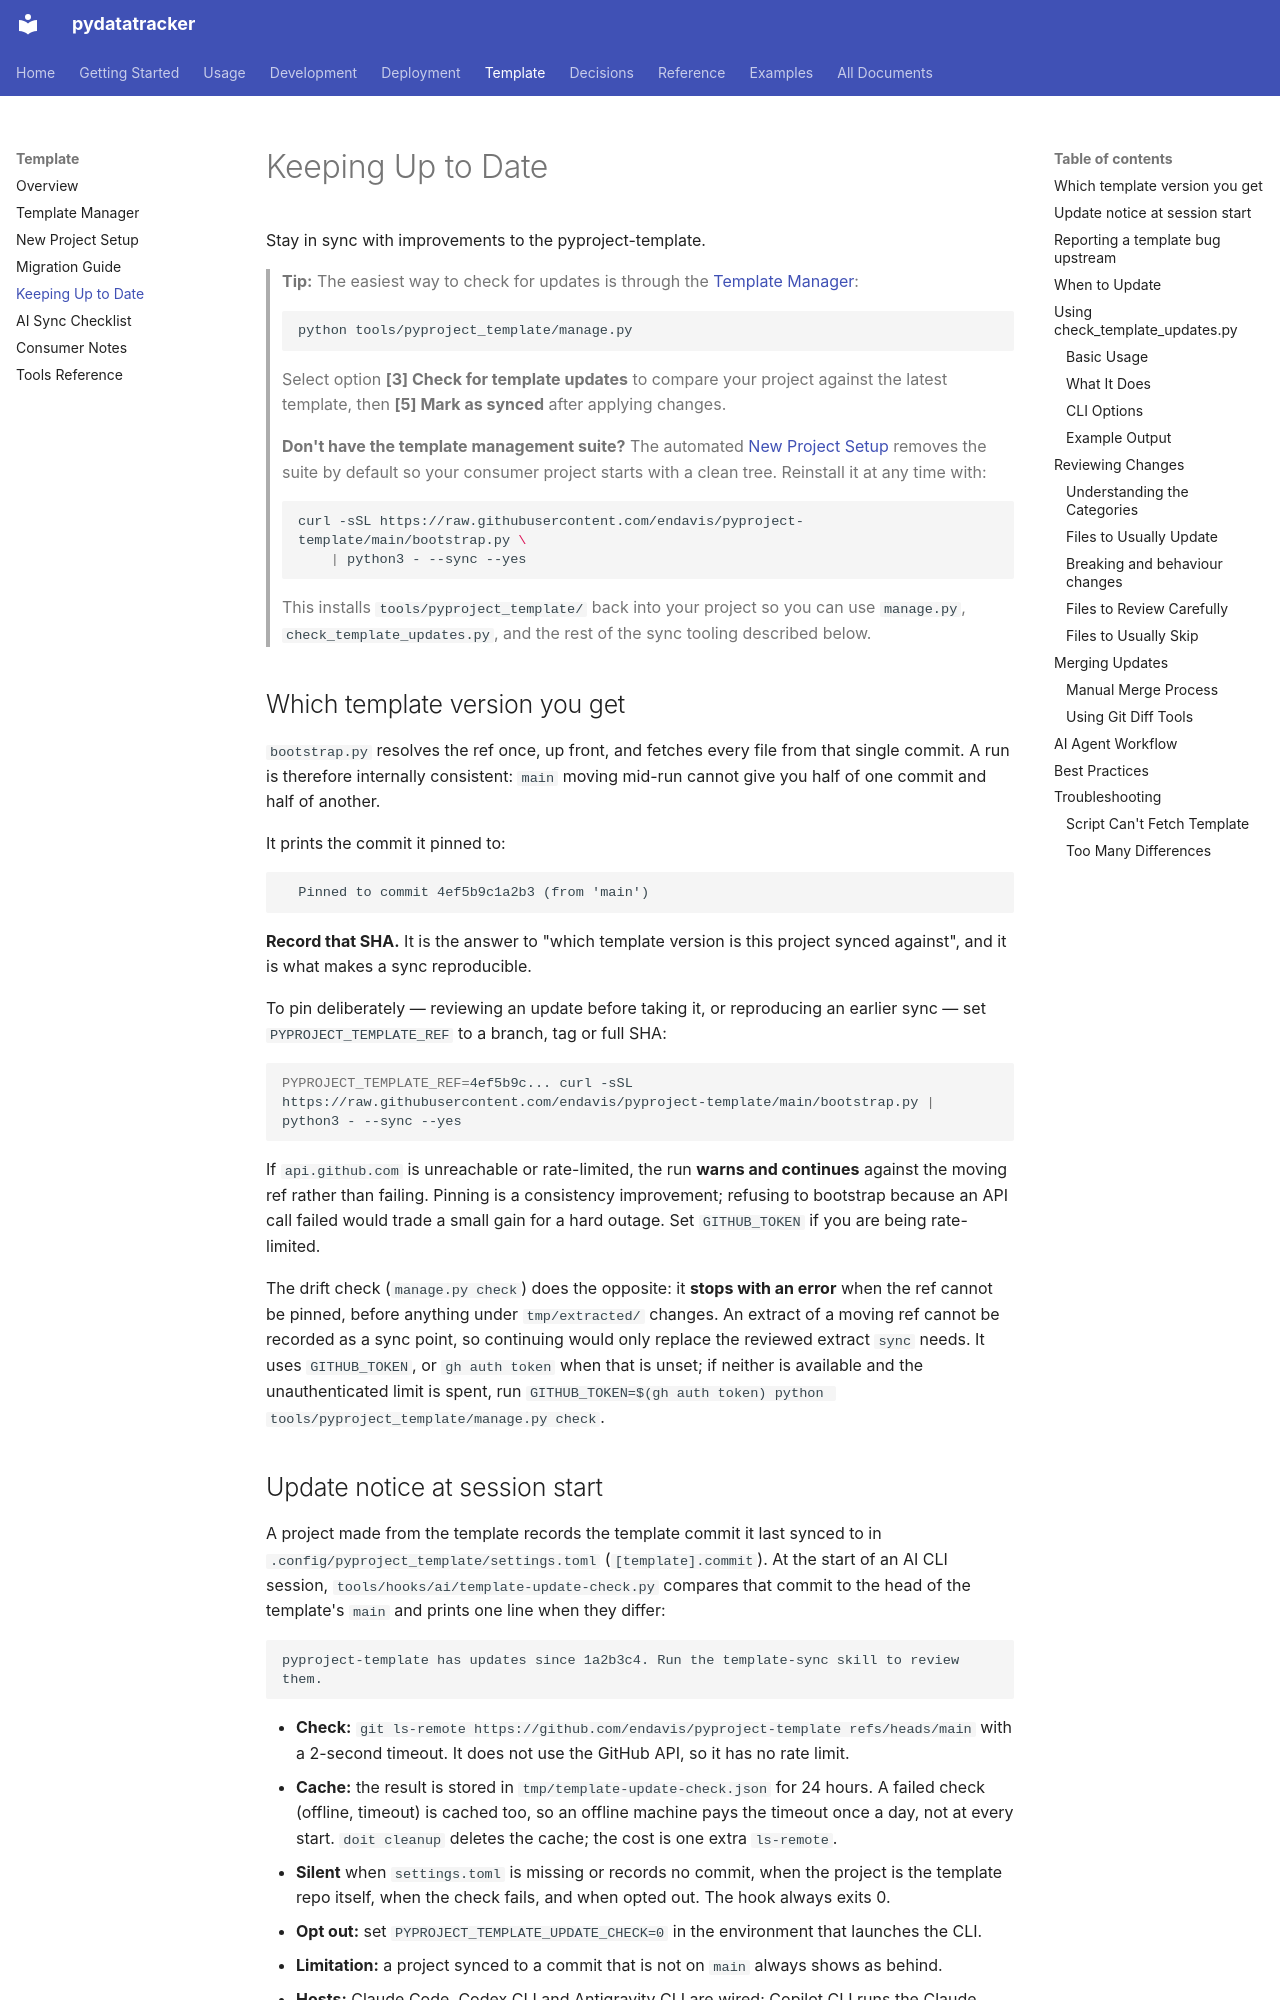

repository: endavis/pydatatracker · page: template/updates/index.html · generator: mkdocs

---
title: Keeping Up to Date
description: Stay in sync with improvements to the pyproject-template
audience:
  - users
tags:
  - template
  - updates
---

# Keeping Up to Date

Stay in sync with improvements to the pyproject-template.

> **Tip:** The easiest way to check for updates is through the [Template Manager](manage.md):
> ```bash
> python tools/pyproject_template/manage.py
> ```
> Select option **[3] Check for template updates** to compare your project against the latest template, then **[5] Mark as synced** after applying changes.

> **Don't have the template management suite?** The automated
> [New Project Setup](new-project.md) removes the suite by default so your
> consumer project starts with a clean tree. Reinstall it at any time with:
> ```bash
> curl -sSL https://raw.githubusercontent.com/endavis/pyproject-template/main/bootstrap.py \
>     | python3 - --sync --yes
> ```
> This installs `tools/pyproject_template/` back into your project so you
> can use `manage.py`, `check_template_updates.py`, and the rest of the
> sync tooling described below.

## Which template version you get

`bootstrap.py` resolves the ref once, up front, and fetches every file from that single commit.
A run is therefore internally consistent: `main` moving mid-run cannot give you half of one commit
and half of another.

It prints the commit it pinned to:

```
  Pinned to commit 4ef5b9c1a2b3 (from 'main')
```

**Record that SHA.** It is the answer to "which template version is this project synced against",
and it is what makes a sync reproducible.

To pin deliberately — reviewing an update before taking it, or reproducing an earlier sync — set
`PYPROJECT_TEMPLATE_REF` to a branch, tag or full SHA:

```bash
PYPROJECT_TEMPLATE_REF=4ef5b9c... curl -sSL https://raw.githubusercontent.com/endavis/pyproject-template/main/bootstrap.py | python3 - --sync --yes
```

If `api.github.com` is unreachable or rate-limited, the run **warns and continues** against the
moving ref rather than failing. Pinning is a consistency improvement; refusing to bootstrap because
an API call failed would trade a small gain for a hard outage. Set `GITHUB_TOKEN` if you are being
rate-limited.

The drift check (`manage.py check`) does the opposite: it **stops with an error** when the ref
cannot be pinned, before anything under `tmp/extracted/` changes. An extract of a moving ref cannot
be recorded as a sync point, so continuing would only replace the reviewed extract `sync` needs. It
uses `GITHUB_TOKEN`, or `gh auth token` when that is unset; if neither is available and the
unauthenticated limit is spent, run `GITHUB_TOKEN=$(gh auth token) python tools/pyproject_template/manage.py check`.
